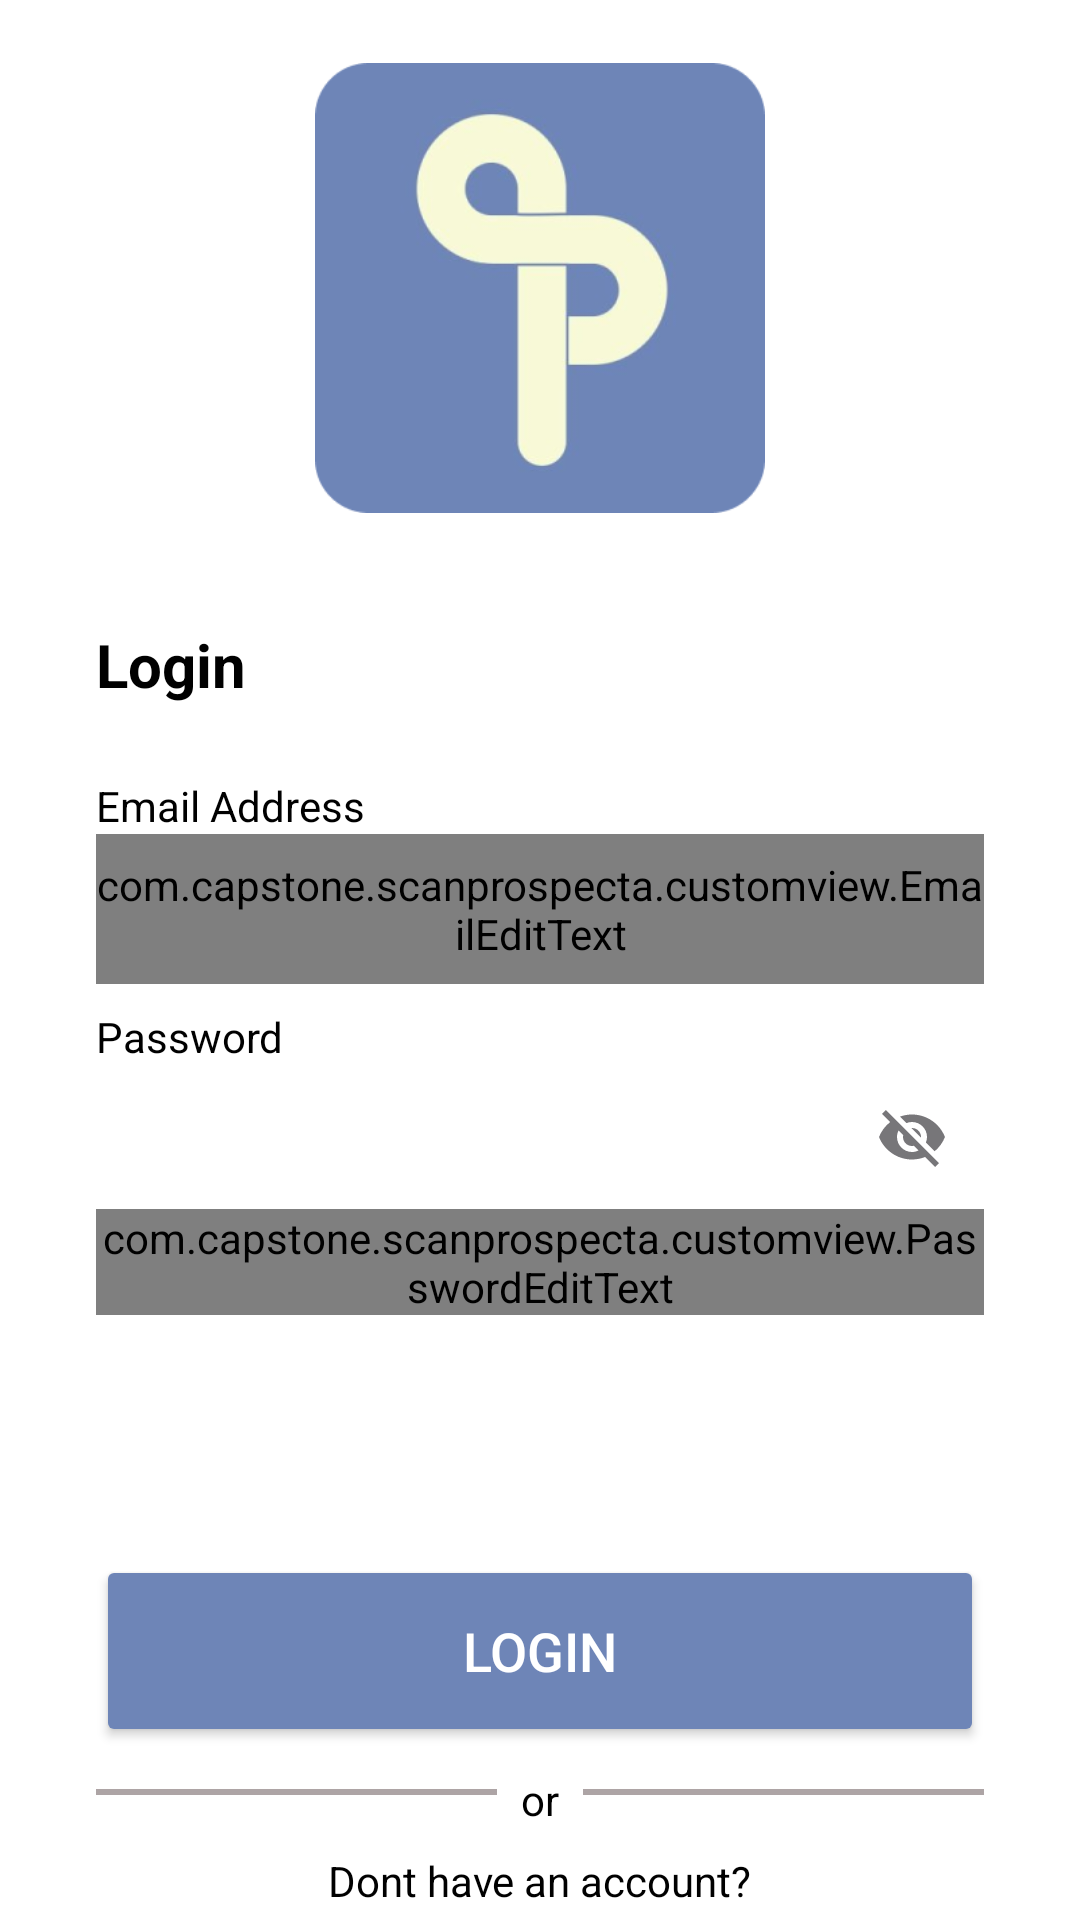

The Android layout XML behind this screen, and the referenced resources:
<!-- AndroidManifest.xml: application theme Theme.ScanProspecta -->
<!-- res/layout/activity_login.xml -->
<?xml version="1.0" encoding="utf-8"?>
<androidx.constraintlayout.widget.ConstraintLayout xmlns:android="http://schemas.android.com/apk/res/android"
    xmlns:app="http://schemas.android.com/apk/res-auto"
    xmlns:tools="http://schemas.android.com/tools"
    android:layout_width="match_parent"
    android:layout_height="match_parent"
    android:background="@color/white"
    tools:context=".ui.login.LoginActivity">

    <ImageView
        android:id="@+id/ivLogo"
        android:layout_width="0dp"
        android:layout_height="150dp"
        app:layout_constraintBottom_toTopOf="@+id/guidelineHorizontal"
        app:layout_constraintEnd_toEndOf="parent"
        app:layout_constraintStart_toStartOf="parent"
        app:layout_constraintTop_toTopOf="parent"
        app:srcCompat="@drawable/ic_logo"/>

    <TextView
        android:id="@+id/tvTittle"
        android:layout_width="0dp"
        android:layout_height="wrap_content"
        android:layout_marginStart="32dp"
        android:layout_marginTop="16dp"
        android:layout_marginEnd="32dp"
        android:alpha="100"
        android:text="@string/login"
        android:textSize="20sp"
        android:textStyle="bold"
        android:textColor="@color/black"
        app:layout_constraintEnd_toEndOf="parent"
        app:layout_constraintHorizontal_bias="0.0"
        app:layout_constraintStart_toStartOf="parent"
        app:layout_constraintTop_toTopOf="@+id/guidelineHorizontal"
        tools:alpha="100" />

    <TextView
        android:id="@+id/tvEmail"
        android:layout_width="wrap_content"
        android:layout_height="wrap_content"
        android:layout_marginStart="32dp"
        android:layout_marginTop="24dp"
        android:alpha="100"
        android:text="@string/email"
        android:textColor="@color/black"
        app:layout_constraintStart_toStartOf="parent"
        app:layout_constraintTop_toBottomOf="@+id/tvTittle"
        tools:alpha="100" />

    <com.google.android.material.textfield.TextInputLayout
        android:id="@+id/textLayoutEmail"
        style="@style/Widget.MaterialComponents.TextInputLayout.OutlinedBox"
        android:layout_width="0dp"
        android:layout_height="wrap_content"
        android:layout_marginStart="32dp"
        android:layout_marginEnd="32dp"
        android:alpha="100"
        app:layout_constraintEnd_toEndOf="parent"
        app:layout_constraintStart_toStartOf="parent"
        app:layout_constraintTop_toBottomOf="@+id/tvEmail"
        tools:alpha="100">

        <com.capstone.scanprospecta.customview.EmailEditText
            android:id="@+id/editTextEmail"
            android:layout_width="match_parent"
            android:layout_height="50dp"
            android:ems="10"
            android:inputType="textEmailAddress"
            android:textColorHint="@color/gray_200"
            tools:ignore="SpeakableTextPresentCheck"/>
    </com.google.android.material.textfield.TextInputLayout>

    <TextView
        android:id="@+id/tvPassword"
        android:layout_width="wrap_content"
        android:layout_height="wrap_content"
        android:layout_marginStart="32dp"
        android:layout_marginTop="8dp"
        android:alpha="100"
        android:text="@string/password"
        android:textColor="@color/black"
        app:layout_constraintStart_toStartOf="parent"
        app:layout_constraintTop_toBottomOf="@+id/textLayoutEmail"
        tools:alpha="100" />

    <com.google.android.material.textfield.TextInputLayout
        android:id="@+id/textLayoutPassword"
        style="@style/Widget.MaterialComponents.TextInputLayout.OutlinedBox"
        android:layout_width="0dp"
        android:layout_height="wrap_content"
        android:layout_marginStart="32dp"
        android:layout_marginEnd="32dp"
        android:alpha="100"
        app:endIconMode="password_toggle"
        app:layout_constraintEnd_toEndOf="parent"
        app:layout_constraintStart_toStartOf="parent"
        app:layout_constraintTop_toBottomOf="@+id/tvPassword"
        tools:alpha="100">

        <com.capstone.scanprospecta.customview.PasswordEditText
            android:id="@+id/editTextPassword"
            android:layout_width="match_parent"
            android:layout_height="wrap_content"
            android:ems="10"
            android:inputType="textPassword"
            android:textColorHint="@color/gray_200"
            tools:ignore="SpeakableTextPresentCheck" />
    </com.google.android.material.textfield.TextInputLayout>

    <Button
        android:id="@+id/btnLogin"
        android:layout_width="0dp"
        android:layout_height="64dp"
        android:layout_marginStart="32dp"
        android:layout_marginTop="80dp"
        android:layout_marginEnd="32dp"
        android:alpha="100"
        android:backgroundTint="@color/blue1"
        android:text="@string/login"
        android:textColor="@color/white"
        android:textSize="18sp"
        app:layout_constraintEnd_toEndOf="parent"
        app:layout_constraintHorizontal_bias="0.0"
        app:layout_constraintStart_toStartOf="parent"
        app:layout_constraintTop_toBottomOf="@+id/textLayoutPassword"
        tools:alpha="100" />

    <View
        android:id="@+id/line1"
        android:layout_width="0dp"
        android:layout_height="2dp"
        android:layout_marginEnd="8dp"
        android:background="@color/gray_200"
        app:layout_constraintBottom_toBottomOf="@id/tvOr"
        app:layout_constraintEnd_toStartOf="@+id/tvOr"
        app:layout_constraintHorizontal_bias="0.0"
        app:layout_constraintStart_toStartOf="@+id/btnLogin"
        app:layout_constraintTop_toTopOf="@id/tvOr"
        app:layout_constraintVertical_bias="0.352" />

    <TextView
        android:id="@+id/tvOr"
        android:layout_width="wrap_content"
        android:layout_height="wrap_content"
        android:layout_margin="8dp"
        android:layout_marginTop="16dp"
        android:text="@string/or"
        android:textColor="@color/black"
        app:layout_constraintEnd_toEndOf="parent"
        app:layout_constraintStart_toStartOf="parent"
        app:layout_constraintTop_toBottomOf="@+id/btnLogin" />

    <View
        android:id="@+id/line2"
        android:layout_width="0dp"
        android:layout_height="2dp"
        android:layout_marginStart="8dp"
        android:background="@color/gray_200"
        app:layout_constraintBottom_toBottomOf="@id/tvOr"
        app:layout_constraintEnd_toEndOf="@+id/btnLogin"
        app:layout_constraintHorizontal_bias="0.0"
        app:layout_constraintStart_toEndOf="@+id/tvOr"
        app:layout_constraintTop_toTopOf="@id/tvOr"
        app:layout_constraintVertical_bias="0.352" />

    <TextView
        android:id="@+id/tvRegister"
        android:layout_width="wrap_content"
        android:layout_height="wrap_content"
        android:layout_marginStart="32dp"
        android:layout_marginTop="8dp"
        android:layout_marginEnd="32dp"
        android:layout_marginBottom="8dp"
        android:alpha="100"
        android:text="@string/have_account"
        android:textColor="@color/black"
        android:textSize="14sp"
        app:layout_constraintBottom_toTopOf="@+id/btnRegister"
        app:layout_constraintEnd_toEndOf="parent"
        app:layout_constraintStart_toStartOf="parent"
        app:layout_constraintTop_toBottomOf="@+id/tvOr"
        app:layout_constraintVertical_bias="1.0"
        tools:alpha="100" />

    <Button
        android:id="@+id/btnRegister"
        android:layout_width="0dp"
        android:layout_height="64dp"
        android:layout_marginStart="32dp"
        android:layout_marginTop="12dp"
        android:layout_marginEnd="32dp"
        android:alpha="100"
        android:backgroundTint="@color/blue1"
        android:text="@string/register"
        android:textColor="@color/white"
        android:textSize="18sp"
        app:layout_constraintEnd_toEndOf="parent"
        app:layout_constraintHorizontal_bias="0.0"
        app:layout_constraintStart_toStartOf="parent"
        app:layout_constraintTop_toBottomOf="@+id/tvRegister"
        tools:alpha="100" />

    <ProgressBar
        android:id="@+id/progressBar"
        style="?android:attr/progressBarStyle"
        android:layout_width="wrap_content"
        android:layout_height="wrap_content"
        android:visibility="gone"
        app:layout_constraintBottom_toBottomOf="parent"
        app:layout_constraintEnd_toEndOf="parent"
        app:layout_constraintStart_toStartOf="parent"
        app:layout_constraintTop_toTopOf="parent"
        tools:visibility="visible" />

    <androidx.constraintlayout.widget.Guideline
        android:id="@+id/guidelineHorizontal"
        android:layout_width="wrap_content"
        android:layout_height="64dp"
        android:orientation="horizontal"
        app:layout_constraintEnd_toEndOf="parent"
        app:layout_constraintGuide_percent="0.3"
        app:layout_constraintStart_toStartOf="parent" />

</androidx.constraintlayout.widget.ConstraintLayout>
<!-- resources referenced by this layout -->
<resources>
  <color name="black">#FF000000</color>
  <color name="blue1">#6E85B7</color>
  <color name="gray_200">#ADA4A5</color>
  <color name="white">#FFFFFFFF</color>
  <!-- drawable ic_logo: png bitmap (drawable, 33350 bytes) -->
  <string name="email">Email Address</string>
  <string name="have_account">Dont have an account?</string>
  <string name="login">Login</string>
  <string name="or">or</string>
  <string name="password">Password</string>
  <string name="register">Register</string>
  <style name="Theme.ScanProspecta" parent="Base.Theme.ScanProspecta" />
  <style name="Base.Theme.ScanProspecta" parent="Theme.Material3.DayNight.NoActionBar">
          
          
      </style>
</resources>
